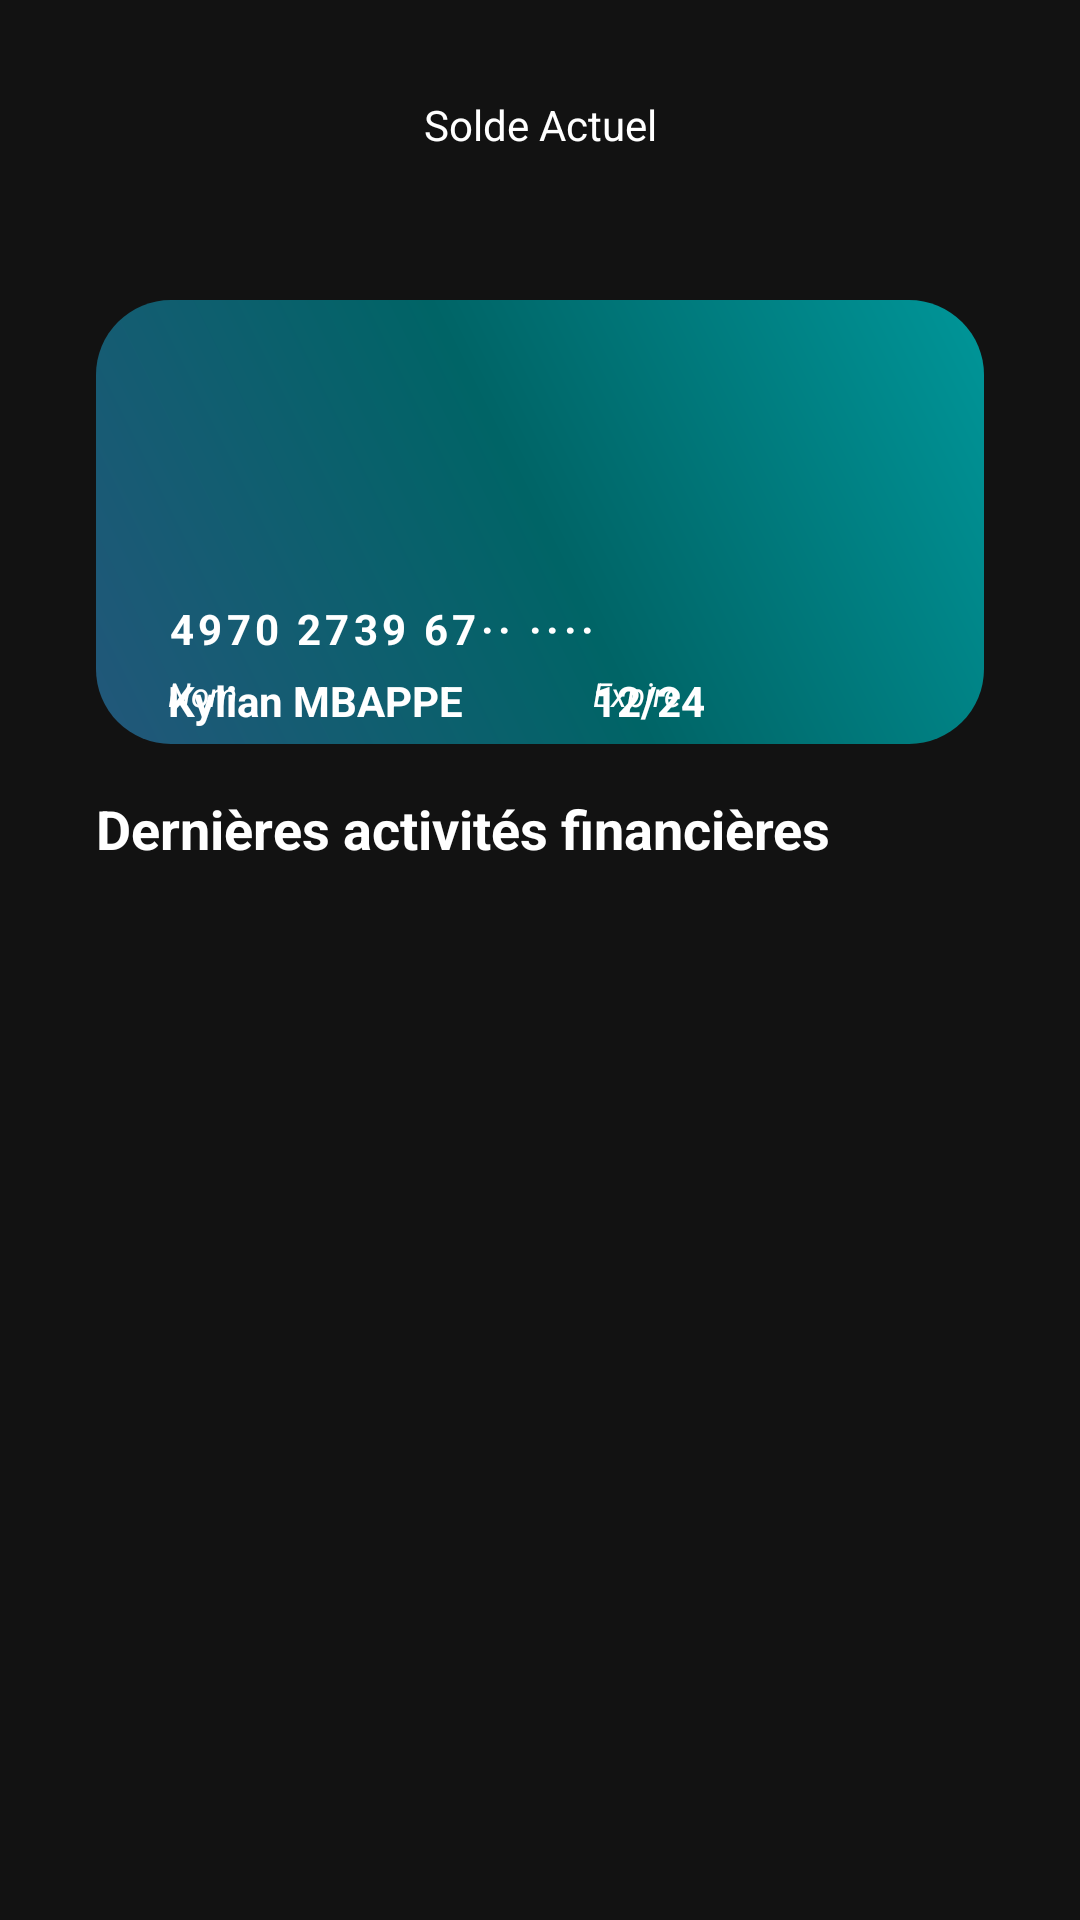

Produce the Android XML layout that renders to this screen, including the resource entries it uses.
<!-- AndroidManifest.xml: application theme AppTheme -->
<!-- res/layout/partial_main_activity.xml -->
<?xml version="1.0" encoding="utf-8"?>
<androidx.constraintlayout.widget.ConstraintLayout xmlns:android="http://schemas.android.com/apk/res/android"
    xmlns:app="http://schemas.android.com/apk/res-auto"
    xmlns:tools="http://schemas.android.com/tools"
    android:layout_width="match_parent"
    android:layout_height="match_parent">


    <androidx.constraintlayout.widget.Guideline
        android:id="@+id/guideline"
        android:layout_width="wrap_content"
        android:layout_height="wrap_content"
        android:orientation="vertical"
        app:layout_constraintGuide_begin="32dp" />

    <androidx.constraintlayout.widget.Guideline
        android:id="@+id/guideline2"
        android:layout_width="wrap_content"
        android:layout_height="wrap_content"
        android:orientation="vertical"
        app:layout_constraintGuide_end="32dp" />

    <TextView
        android:layout_width="wrap_content"
        android:layout_height="wrap_content"
        android:layout_marginTop="32dp"
        android:text="Solde Actuel"
        android:textColor="@color/white"
        app:layout_constraintEnd_toStartOf="@+id/guideline2"
        app:layout_constraintStart_toStartOf="@+id/guideline"
        app:layout_constraintTop_toTopOf="parent" />

    <TextView
        android:id="@+id/solde"
        android:layout_width="wrap_content"
        android:layout_height="wrap_content"
        android:layout_marginTop="56dp"
        android:textSize="30dp"
        android:textStyle="bold"
        android:textColor="@color/white"
        app:layout_constraintEnd_toStartOf="@+id/guideline2"
        app:layout_constraintHorizontal_bias="0.497"
        app:layout_constraintStart_toStartOf="@+id/guideline"
        app:layout_constraintTop_toTopOf="parent" />
    

    <View
        android:id="@+id/view"
        android:layout_width="0dp"
        android:layout_height="0dp"
        android:layout_marginTop="100dp"
        android:background="@drawable/carte"
        app:layout_constraintDimensionRatio="4:2"
        app:layout_constraintEnd_toStartOf="@+id/guideline2"
        app:layout_constraintStart_toStartOf="@+id/guideline"
        app:layout_constraintTop_toTopOf="parent" />

    <TextView
        android:id="@+id/blocked"
        android:layout_width="wrap_content"
        android:layout_height="wrap_content"
        android:layout_marginStart="10dp"
        android:layout_marginTop="60dp"
        android:gravity="center"
        android:textColor="@color/white"
        android:textSize="20dp"
        android:textStyle="bold"
        app:layout_constraintStart_toStartOf="@+id/guideline"
        app:layout_constraintTop_toTopOf="@+id/view" />

    <TextView
        android:layout_width="wrap_content"
        android:layout_height="wrap_content"
        android:layout_marginStart="24dp"
        android:layout_marginTop="100dp"
        android:layout_marginEnd="16dp"
        android:letterSpacing="0.1"
        android:text="4970 2739 67·· ····"
        android:textColor="@color/white"
        android:textStyle="bold"
        app:layout_constraintEnd_toStartOf="@+id/guideline2"
        app:layout_constraintHorizontal_bias="0.0"
        app:layout_constraintStart_toStartOf="@+id/guideline"
        app:layout_constraintTop_toTopOf="@+id/view" />

    <TextView
        android:id="@+id/textView9"
        android:layout_width="wrap_content"
        android:layout_height="wrap_content"
        android:layout_marginStart="24dp"
        android:layout_marginTop="124dp"
        android:text="Nom"
        android:textColor="@color/white"
        android:textSize="11dp"
        android:textStyle="italic"
        app:layout_constraintStart_toStartOf="@+id/guideline"
        app:layout_constraintTop_toTopOf="@+id/view" />

    <TextView
        android:id="@+id/textView10"
        android:layout_width="wrap_content"
        android:layout_height="wrap_content"
        android:layout_marginBottom="20dp"
        android:text="Kylian MBAPPE"
        android:textColor="@color/white"
        android:textStyle="bold"
        app:layout_constraintBottom_toBottomOf="@+id/view"
        app:layout_constraintStart_toStartOf="@+id/textView9"
        app:layout_constraintTop_toBottomOf="@+id/textView9" />

    <TextView
        android:id="@+id/textView11"
        android:layout_width="wrap_content"
        android:layout_height="wrap_content"
        android:text="Expire"
        android:textColor="@color/white"
        android:textSize="11dp"
        android:textStyle="italic"
        app:layout_constraintStart_toStartOf="@+id/textView12"
        app:layout_constraintTop_toTopOf="@+id/textView9" />

    <TextView
        android:id="@+id/textView12"
        android:layout_width="wrap_content"
        android:layout_height="wrap_content"
        android:layout_marginStart="43dp"
        android:layout_marginBottom="20dp"
        android:text="12/24"
        android:textColor="@color/white"
        android:textStyle="bold"
        app:layout_constraintBottom_toBottomOf="@+id/view"
        app:layout_constraintStart_toEndOf="@+id/textView10"
        app:layout_constraintTop_toBottomOf="@+id/textView11" />

    <ImageView
        android:layout_width="71dp"
        android:layout_height="223dp"
        android:layout_marginStart="60dp"
        android:layout_marginTop="35dp"
        android:layout_marginEnd="35dp"
        android:src="@drawable/visa_logo"
        app:layout_constraintEnd_toStartOf="@+id/guideline2"
        app:layout_constraintStart_toEndOf="@+id/textView12"
        app:layout_constraintTop_toTopOf="@+id/view" />

    <ImageView
        android:id="@+id/imageView"
        android:layout_width="34dp"
        android:layout_height="33dp"
        android:layout_marginStart="16dp"
        android:layout_marginTop="16dp"
        android:src="@drawable/baseline_contactless_24"
        app:layout_constraintStart_toStartOf="@+id/guideline"
        app:layout_constraintTop_toTopOf="@+id/view" />

    <TextView
        android:id="@+id/textView13"
        android:layout_width="wrap_content"
        android:layout_height="wrap_content"
        android:layout_marginTop="16dp"
        android:text="Dernières activités financières"
        android:textColor="@color/white"
        android:textSize="18dp"
        android:textStyle="bold"
        app:layout_constraintStart_toStartOf="@+id/guideline"
        app:layout_constraintTop_toBottomOf="@+id/view" />



    <com.google.android.material.card.MaterialCardView
        android:id="@+id/historique"
        android:layout_width="0dp"
        android:layout_height="wrap_content"
        android:layout_marginTop="24dp"
        app:cardElevation="6dp"
        app:layout_constraintEnd_toStartOf="@+id/guideline2"
        app:layout_constraintStart_toStartOf="@+id/guideline"
        app:layout_constraintTop_toBottomOf="@+id/textView13"
        app:cardBackgroundColor="@color/transparent">


        <LinearLayout
            android:id="@+id/operationsContainer"
            android:layout_width="match_parent"
            android:layout_height="wrap_content"
            android:orientation="vertical"
            app:layout_constraintTop_toBottomOf="@+id/textView13"
            app:layout_constraintStart_toStartOf="parent"
            app:layout_constraintEnd_toEndOf="parent">

           

        </LinearLayout>

    </com.google.android.material.card.MaterialCardView>


</androidx.constraintlayout.widget.ConstraintLayout>
<!-- resources referenced by this layout -->
<resources>
  <color name="black">#FF000000</color>
  <color name="transparent">#00000000</color>
  <color name="white">#FFFFFFFF</color>
  <!-- drawable carte (drawable) -->
  <?xml version="1.0" encoding="utf-8"?>
  <shape xmlns:android="http://schemas.android.com/apk/res/android"
      android:shape="rectangle">
  
      <gradient
          android:startColor="@color/bleu_canard"
          android:centerColor="@color/vert_canard1"
          android:endColor="@color/vert_canard2"
          android:angle="45">
      </gradient>
  
      <corners
          android:radius="25dp"/>
  </shape>
  <style name="AppTheme" parent="Theme.MaterialComponents" />
  <color name="bleu_canard">#22577a</color>
  <color name="vert_canard1">#006466</color>
  <color name="vert_canard2">#009699</color>
</resources>
